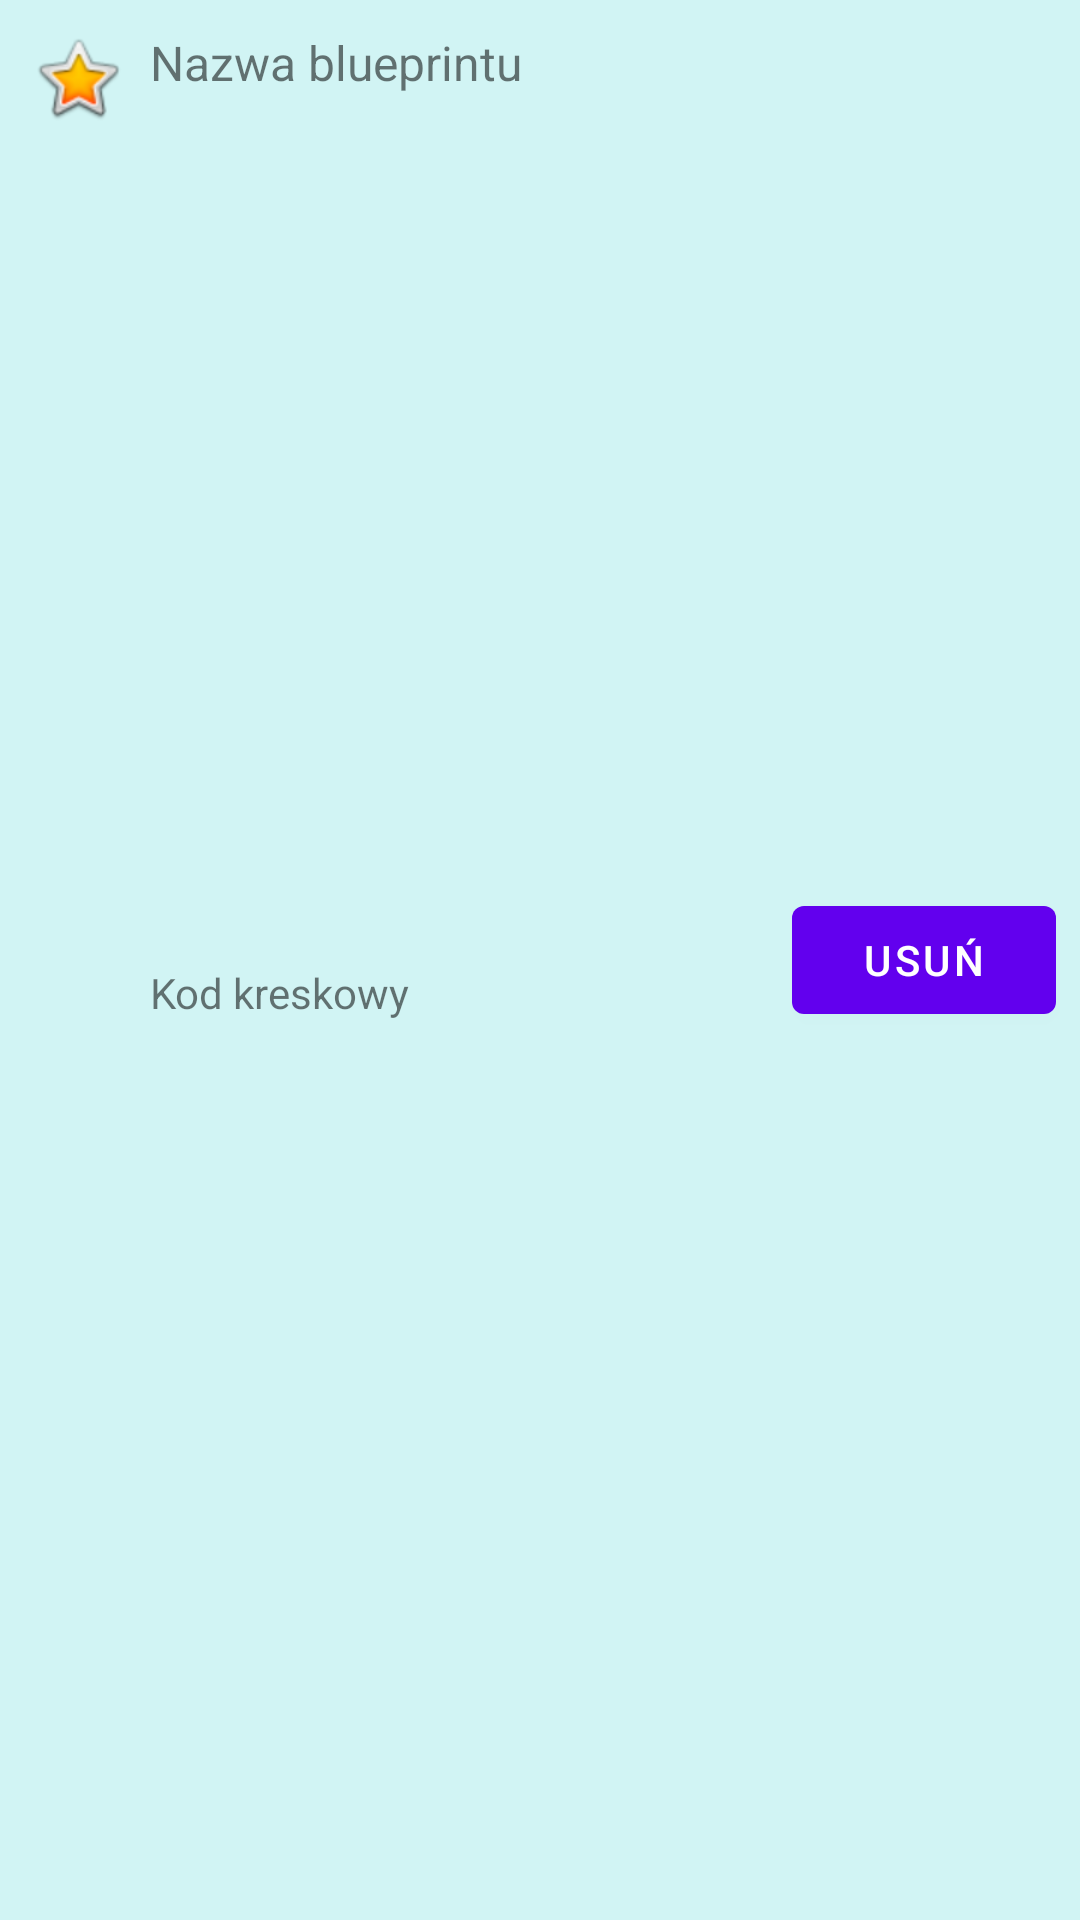

Produce the Android XML layout that renders to this screen, including the resource entries it uses.
<!-- AndroidManifest.xml: application theme Theme.SkanerCSV -->
<!-- res/layout/list_blueprint_item.xml -->
<?xml version="1.0" encoding="utf-8"?>
<androidx.constraintlayout.widget.ConstraintLayout xmlns:android="http://schemas.android.com/apk/res/android"
    xmlns:app="http://schemas.android.com/apk/res-auto"
    xmlns:tools="http://schemas.android.com/tools"
    android:layout_width="match_parent"
    android:layout_height="wrap_content"
    android:background="#D1F4F4">

    <ImageView
        android:id="@+id/blueprintImageView"
        android:layout_width="wrap_content"
        android:layout_height="wrap_content"
        android:layout_gravity="center_vertical"
        android:layout_margin="10dp"
        app:layout_constraintStart_toStartOf="parent"
        app:layout_constraintTop_toTopOf="parent"
        app:srcCompat="@android:drawable/btn_star_big_on" />

    <TextView
        android:id="@+id/blueprintNameTextView"
        android:layout_width="0dp"
        android:layout_height="wrap_content"
        android:layout_marginStart="8dp"
        android:layout_marginEnd="8dp"
        android:text="Nazwa blueprintu"
        android:textSize="16sp"
        app:layout_constraintEnd_toStartOf="@+id/removeBlueprintButton"
        app:layout_constraintStart_toEndOf="@+id/blueprintImageView"
        app:layout_constraintTop_toTopOf="@+id/blueprintImageView" />

    <Button
        android:id="@+id/removeBlueprintButton"
        android:layout_width="wrap_content"
        android:layout_height="wrap_content"
        android:layout_gravity="center_vertical"
        android:layout_marginEnd="8dp"
        android:text="Usuń"
        app:layout_constraintBottom_toBottomOf="parent"
        app:layout_constraintEnd_toEndOf="parent"
        app:layout_constraintTop_toTopOf="parent" />

    <TextView
        android:id="@+id/blueprintBarcodeTextView"
        android:layout_width="wrap_content"
        android:layout_height="wrap_content"
        android:layout_marginBottom="10dp"
        android:text="Kod kreskowy"
        app:layout_constraintBottom_toBottomOf="parent"
        app:layout_constraintStart_toStartOf="@+id/blueprintNameTextView"
        app:layout_constraintTop_toBottomOf="@+id/blueprintNameTextView" />

</androidx.constraintlayout.widget.ConstraintLayout>
<!-- resources referenced by this layout -->
<resources>
  <style name="Theme.SkanerCSV" parent="Theme.MaterialComponents.DayNight.DarkActionBar">
          
          <item name="colorPrimary">@color/purple_500</item>
          <item name="colorPrimaryVariant">@color/purple_700</item>
          <item name="colorOnPrimary">@color/white</item>
          
          <item name="colorSecondary">@color/teal_200</item>
          <item name="colorSecondaryVariant">@color/teal_700</item>
          <item name="colorOnSecondary">@color/black</item>
          
          <item name="android:statusBarColor" tools:targetApi="l">?attr/colorPrimaryVariant</item>
          
      </style>
  <!-- not gathered from this repository: default colours our renderer supplied (Android Studio template values) -->
  <color name="purple_500">#FF6200EE</color>
  <color name="purple_700">#FF3700B3</color>
  <color name="teal_200">#FF03DAC5</color>
  <color name="teal_700">#FF018786</color>
  <color name="black">#FF000000</color>
  <color name="white">#FFFFFFFF</color>
</resources>
